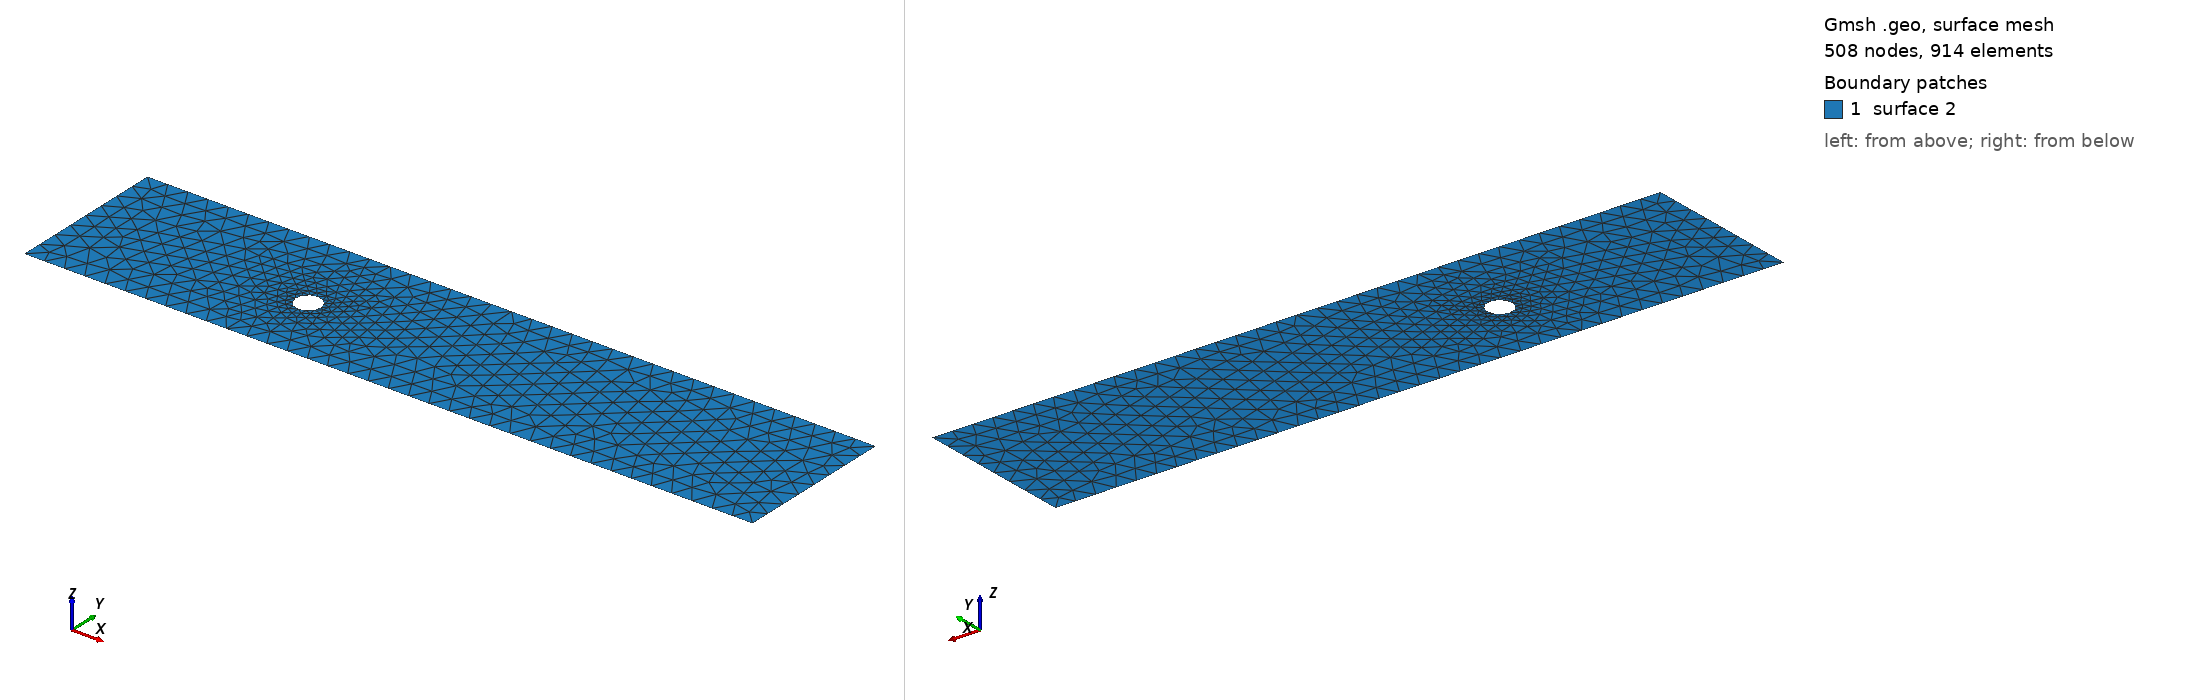

Gmsh geometry script, surface-meshed: 508 nodes, 914 surface elements. Boundary patches (legend numbers): 1 surface 2. Left view from above one corner, right view from below the opposite corner. The script declares no physical surfaces, so the legend lists its geometric surfaces. The drawing asked Gmsh for element sizes between 1% and 20% of the model's largest extent; the script's own settings can give other sizes.

=== cad_217.geo (drawn) ===
//+
SetFactory("OpenCASCADE");
//+
Point(1) = {0.547649, -3.431828, 0.000000, 1.000000};
//+
Point(2) = {36.274666, -3.431828, 0.000000, 1.000000};
//+
Point(3) = {36.274666, 4.442803, 0.000000, 1.000000};
//+
Point(4) = {0.547649, 4.442803, 0.000000, 1.000000};
//+
Line(1) = {4, 1};
//+
Line(2) = {1, 2};
//+
Line(3) = {2, 3};
//+
Line(4) = {3, 4};
//+
Curve Loop(1) = {1, 2, 3, 4};
//+
Point(6) = {12.338904, 0.160182, 0.000000, 0.061624};
//+
Point(5) = {11.722664, 0.160182, 0.000000, 0.061624};
//+
Point(7) = {11.414544, 0.693862, 0.000000, 0.061624};
//+
Point(8) = {11.414544, -0.373497, 0.000000, 0.061624};
//+
Ellipse(5) = {6, 5, 7, 7};
//+
Ellipse(6) = {7, 5, 8, 8};
//+
Ellipse(7) = {8, 5, 6, 6};
//+
Curve Loop(2) = {5, 6, 7};
//+
Plane Surface(2) = {1, 2};
//+
Physical Curve("INFLOW", 100) = {1};
//+
Physical Curve("OUTFLOW", 101) = {3};
//+
Physical Curve("WALL_BOUNDARY", 102) = {2, 4};
//+
Physical Curve("OBSTACLE", 103) = {5, 6, 7};
